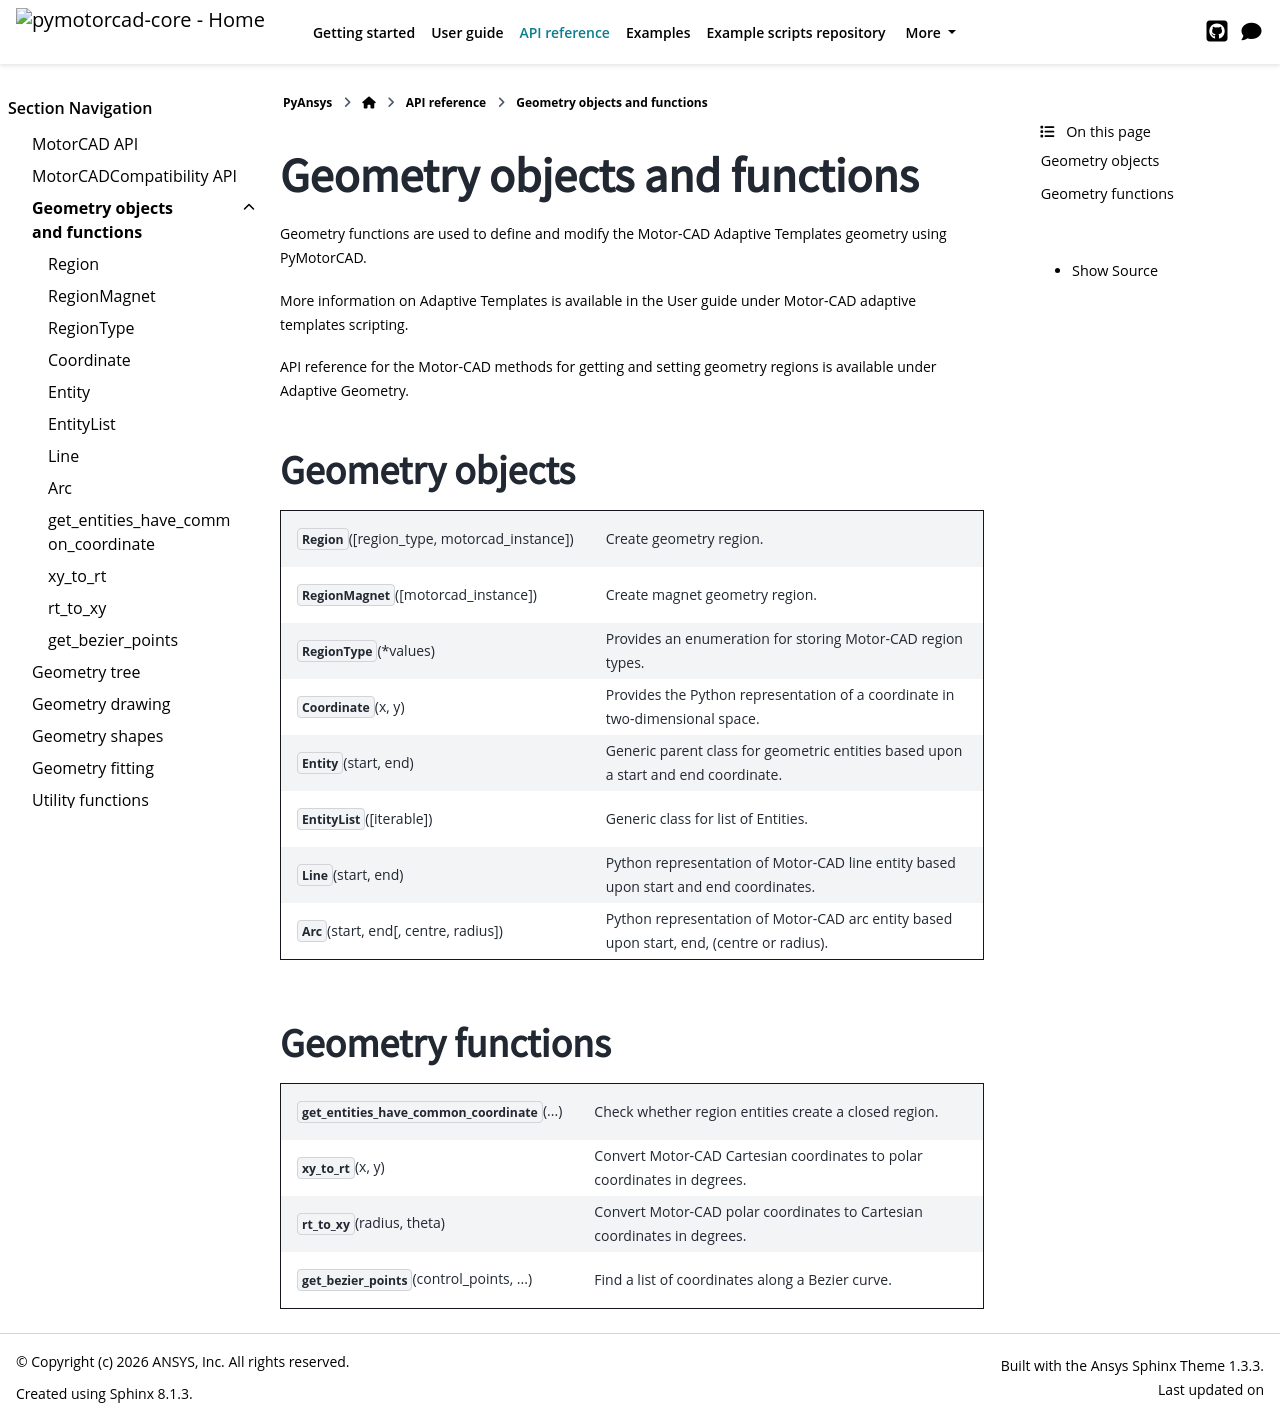

repository: ansys/pymotorcad · page: version/0.9.0rc3/methods/geometry_functions.html · generator: sphinx

.. _ref_geometry_functions:
.. currentmodule:: ansys.motorcad.core.geometry
Geometry objects and functions
==============================
Geometry functions are used to define and modify
the Motor-CAD Adaptive Templates geometry using PyMotorCAD.

More information on Adaptive Templates is available
in the :ref:`ref_user_guide` under :ref:`ref_adaptive_templates_UG`.

API reference for the Motor-CAD methods for getting and setting geometry
regions is available under :ref:`ref_Adaptive Geometry_API`.

Geometry objects
----------------
.. autosummary::
   :toctree: _autosummary_geometry_methods

   Region
   RegionMagnet
   RegionType
   Coordinate
   Entity
   EntityList
   Line
   Arc

Geometry functions
------------------
.. autosummary::
   :toctree: _autosummary_geometry_functions

   get_entities_have_common_coordinate
   xy_to_rt
   rt_to_xy
   get_bezier_points
